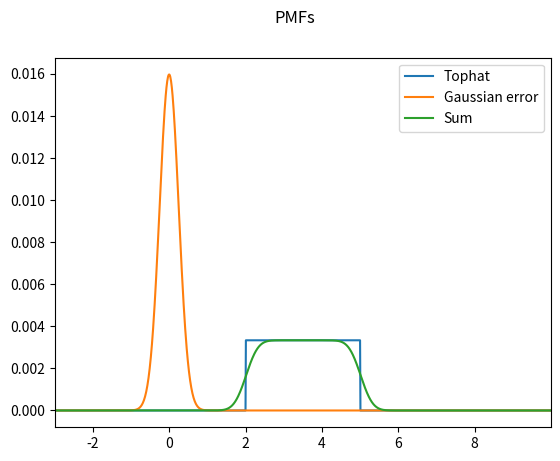

Generate this figure with matplotlib:
import numpy as np
import scipy.stats as stats
from scipy import signal
import matplotlib.pyplot as plt

simple = stats.uniform(loc=2, scale=3)
errscale = 0.25
err = stats.norm(loc=0, scale=errscale)

# NB Kernel support array **MUST** be symmetric about centre of the kernel (error PDF) for this to work right.
# Support also needs to extend about any significant areas of the component PDFs.
# Here, we just define one massive support for both input PDF, and error PDF (kernel)
# But we can do much better (see later)

# NB step-size determines precision of approximation
delta = 0.01
big_grid = np.arange(-10, 10, delta)

# Cannot analytically convolve continuous PDFs, in general.
# So we now make a probability mass function on a fine grid
# - a discrete approximation to the PDF, amenable to FFT...
pmf1 = simple.pdf(big_grid)*delta
pmf2 = err.pdf(big_grid)*delta
# Convolved probability mass function
conv_pmf = signal.fftconvolve(pmf1, pmf2, 'same')
conv_pmf = conv_pmf/sum(conv_pmf)

plt.plot(big_grid, pmf1, label='Tophat')
plt.plot(big_grid, pmf2, label='Gaussian error')
plt.plot(big_grid, conv_pmf, label='Sum')
plt.xlim(-3, max(big_grid))
plt.legend(loc='best'), plt.suptitle('PMFs')
plt.show()
